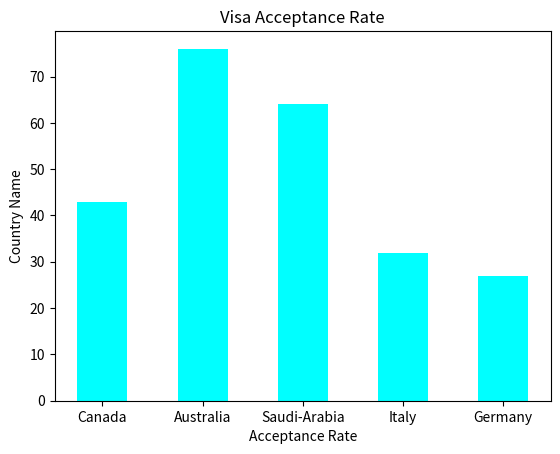

Reproduce this figure in Python.
import matplotlib.pyplot as plt

#data
country = ['Canada', 'Australia', 'Saudi-Arabia', 'Italy', 'Germany']
rate = [43, 76, 64, 32, 27]

#ploting into bar chart
plt.bar(country,rate, color='cyan', width=0.5)
plt.title("Visa Acceptance Rate")
plt.xlabel("Acceptance Rate")
plt.ylabel("Country Name")
plt.show()
